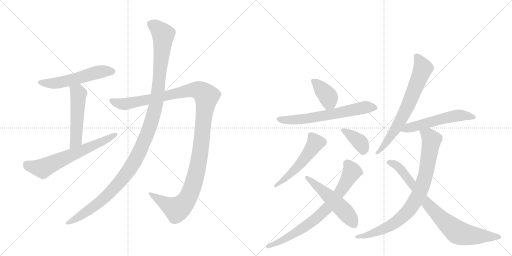
t = 0.00 s
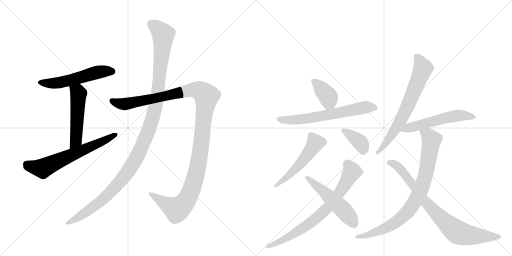
t = 2.43 s
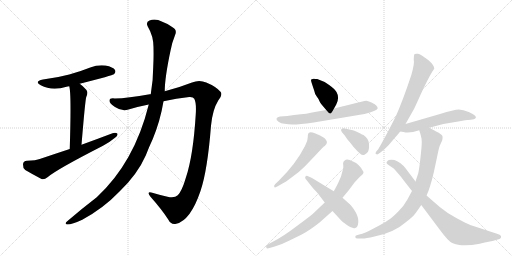
t = 4.86 s
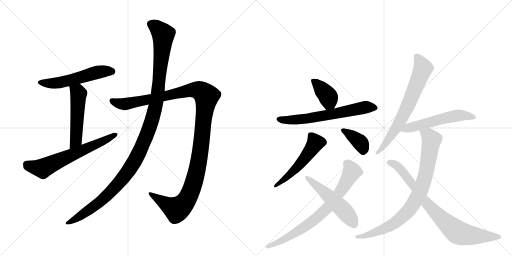
t = 7.28 s
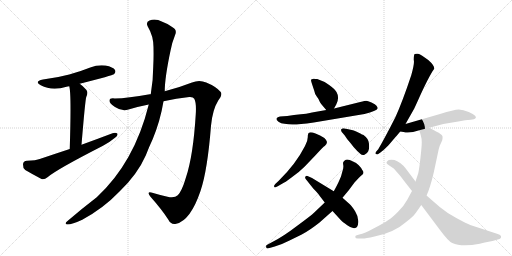
t = 9.71 s
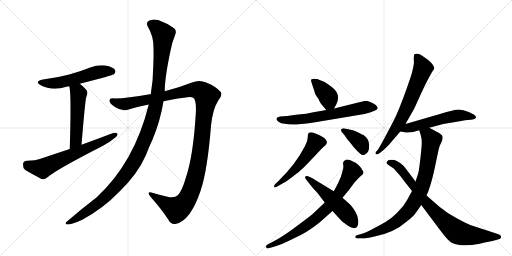
t = 12.14 s

The animated SVG that drew these frames (rendered in a browser with its animation timeline set to each time). Animation: 15 CSS @keyframes rules; one cycle of 12.14 s.

<svg version="1.1" viewBox="0 0 2048 1024" xmlns="http://www.w3.org/2000/svg">
  <g stroke="lightgray" stroke-dasharray="1,1" stroke-width="1" transform="scale(4, 4)">
    <line x1="0" y1="0" x2="256" y2="256"></line>
    <line x1="256" y1="0" x2="0" y2="256"></line>
    <line x1="128" y1="0" x2="128" y2="256"></line>
    <line x1="0" y1="128" x2="256" y2="128"></line>
    <line x1="256" y1="0" x2="512" y2="256"></line>
    <line x1="512" y1="0" x2="256" y2="256"></line>
    <line x1="384" y1="0" x2="384" y2="256"></line>
    <line x1="256" y1="128" x2="512" y2="128"></line>
  </g>
<g transform="scale(1, -1) translate(0, -850)">
   <style type="text/css">
    @keyframes keyframes0 {
      from {
       stroke: black;
       stroke-dashoffset: 549;
       stroke-width: 128;
       }
       64% {
       animation-timing-function: step-end;
       stroke: black;
       stroke-dashoffset: 0;
       stroke-width: 128;
       }
       to {
       stroke: black;
       stroke-width: 1024;
       }
       }
       #make-me-a-hanzi-animation-0 {
         animation: keyframes0 0.696777s both;
         animation-delay: 0.000000s;
         animation-timing-function: linear;
       }
    @keyframes keyframes1 {
      from {
       stroke: black;
       stroke-dashoffset: 516;
       stroke-width: 128;
       }
       63% {
       animation-timing-function: step-end;
       stroke: black;
       stroke-dashoffset: 0;
       stroke-width: 128;
       }
       to {
       stroke: black;
       stroke-width: 1024;
       }
       }
       #make-me-a-hanzi-animation-1 {
         animation: keyframes1 0.669922s both;
         animation-delay: 0.696777s;
         animation-timing-function: linear;
       }
    @keyframes keyframes2 {
      from {
       stroke: black;
       stroke-dashoffset: 644;
       stroke-width: 128;
       }
       68% {
       animation-timing-function: step-end;
       stroke: black;
       stroke-dashoffset: 0;
       stroke-width: 128;
       }
       to {
       stroke: black;
       stroke-width: 1024;
       }
       }
       #make-me-a-hanzi-animation-2 {
         animation: keyframes2 0.774089s both;
         animation-delay: 1.366699s;
         animation-timing-function: linear;
       }
    @keyframes keyframes3 {
      from {
       stroke: black;
       stroke-dashoffset: 1250;
       stroke-width: 128;
       }
       80% {
       animation-timing-function: step-end;
       stroke: black;
       stroke-dashoffset: 0;
       stroke-width: 128;
       }
       to {
       stroke: black;
       stroke-width: 1024;
       }
       }
       #make-me-a-hanzi-animation-3 {
         animation: keyframes3 1.267253s both;
         animation-delay: 2.140788s;
         animation-timing-function: linear;
       }
    @keyframes keyframes4 {
      from {
       stroke: black;
       stroke-dashoffset: 1213;
       stroke-width: 128;
       }
       80% {
       animation-timing-function: step-end;
       stroke: black;
       stroke-dashoffset: 0;
       stroke-width: 128;
       }
       to {
       stroke: black;
       stroke-width: 1024;
       }
       }
       #make-me-a-hanzi-animation-4 {
         animation: keyframes4 1.237142s both;
         animation-delay: 3.408040s;
         animation-timing-function: linear;
       }
    @keyframes keyframes5 {
      from {
       stroke: black;
       stroke-dashoffset: 386;
       stroke-width: 128;
       }
       56% {
       animation-timing-function: step-end;
       stroke: black;
       stroke-dashoffset: 0;
       stroke-width: 128;
       }
       to {
       stroke: black;
       stroke-width: 1024;
       }
       }
       #make-me-a-hanzi-animation-5 {
         animation: keyframes5 0.564128s both;
         animation-delay: 4.645182s;
         animation-timing-function: linear;
       }
    @keyframes keyframes6 {
      from {
       stroke: black;
       stroke-dashoffset: 649;
       stroke-width: 128;
       }
       68% {
       animation-timing-function: step-end;
       stroke: black;
       stroke-dashoffset: 0;
       stroke-width: 128;
       }
       to {
       stroke: black;
       stroke-width: 1024;
       }
       }
       #make-me-a-hanzi-animation-6 {
         animation: keyframes6 0.778158s both;
         animation-delay: 5.209310s;
         animation-timing-function: linear;
       }
    @keyframes keyframes7 {
      from {
       stroke: black;
       stroke-dashoffset: 529;
       stroke-width: 128;
       }
       63% {
       animation-timing-function: step-end;
       stroke: black;
       stroke-dashoffset: 0;
       stroke-width: 128;
       }
       to {
       stroke: black;
       stroke-width: 1024;
       }
       }
       #make-me-a-hanzi-animation-7 {
         animation: keyframes7 0.680501s both;
         animation-delay: 5.987467s;
         animation-timing-function: linear;
       }
    @keyframes keyframes8 {
      from {
       stroke: black;
       stroke-dashoffset: 378;
       stroke-width: 128;
       }
       55% {
       animation-timing-function: step-end;
       stroke: black;
       stroke-dashoffset: 0;
       stroke-width: 128;
       }
       to {
       stroke: black;
       stroke-width: 1024;
       }
       }
       #make-me-a-hanzi-animation-8 {
         animation: keyframes8 0.557617s both;
         animation-delay: 6.667969s;
         animation-timing-function: linear;
       }
    @keyframes keyframes9 {
      from {
       stroke: black;
       stroke-dashoffset: 753;
       stroke-width: 128;
       }
       71% {
       animation-timing-function: step-end;
       stroke: black;
       stroke-dashoffset: 0;
       stroke-width: 128;
       }
       to {
       stroke: black;
       stroke-width: 1024;
       }
       }
       #make-me-a-hanzi-animation-9 {
         animation: keyframes9 0.862793s both;
         animation-delay: 7.225586s;
         animation-timing-function: linear;
       }
    @keyframes keyframes10 {
      from {
       stroke: black;
       stroke-dashoffset: 522;
       stroke-width: 128;
       }
       63% {
       animation-timing-function: step-end;
       stroke: black;
       stroke-dashoffset: 0;
       stroke-width: 128;
       }
       to {
       stroke: black;
       stroke-width: 1024;
       }
       }
       #make-me-a-hanzi-animation-10 {
         animation: keyframes10 0.674805s both;
         animation-delay: 8.088379s;
         animation-timing-function: linear;
       }
    @keyframes keyframes11 {
      from {
       stroke: black;
       stroke-dashoffset: 700;
       stroke-width: 128;
       }
       69% {
       animation-timing-function: step-end;
       stroke: black;
       stroke-dashoffset: 0;
       stroke-width: 128;
       }
       to {
       stroke: black;
       stroke-width: 1024;
       }
       }
       #make-me-a-hanzi-animation-11 {
         animation: keyframes11 0.819661s both;
         animation-delay: 8.763184s;
         animation-timing-function: linear;
       }
    @keyframes keyframes12 {
      from {
       stroke: black;
       stroke-dashoffset: 551;
       stroke-width: 128;
       }
       64% {
       animation-timing-function: step-end;
       stroke: black;
       stroke-dashoffset: 0;
       stroke-width: 128;
       }
       to {
       stroke: black;
       stroke-width: 1024;
       }
       }
       #make-me-a-hanzi-animation-12 {
         animation: keyframes12 0.698405s both;
         animation-delay: 9.582845s;
         animation-timing-function: linear;
       }
    @keyframes keyframes13 {
      from {
       stroke: black;
       stroke-dashoffset: 850;
       stroke-width: 128;
       }
       73% {
       animation-timing-function: step-end;
       stroke: black;
       stroke-dashoffset: 0;
       stroke-width: 128;
       }
       to {
       stroke: black;
       stroke-width: 1024;
       }
       }
       #make-me-a-hanzi-animation-13 {
         animation: keyframes13 0.941732s both;
         animation-delay: 10.281250s;
         animation-timing-function: linear;
       }
    @keyframes keyframes14 {
      from {
       stroke: black;
       stroke-dashoffset: 815;
       stroke-width: 128;
       }
       73% {
       animation-timing-function: step-end;
       stroke: black;
       stroke-dashoffset: 0;
       stroke-width: 128;
       }
       to {
       stroke: black;
       stroke-width: 1024;
       }
       }
       #make-me-a-hanzi-animation-14 {
         animation: keyframes14 0.913249s both;
         animation-delay: 11.222982s;
         animation-timing-function: linear;
       }
</style>
<path d="M 319 515 Q 451 549 456 553 Q 465 562 460 570 Q 453 582 422 588 Q 391 592 361 580 Q 321 564 277 552 Q 229 539 172 532 Q 135 525 163 509 Q 208 485 266 503 Q 270 504 277 505 L 319 515 Z" fill="lightgray"></path> 
<path d="M 326 271 Q 341 451 345 462 Q 354 481 345 491 Q 332 506 319 515 C 295 533 271 534 277 505 Q 286 477 279 254 C 278 224 324 241 326 271 Z" fill="lightgray"></path> 
<path d="M 279 254 Q 221 235 162 215 Q 143 208 108 207 Q 93 206 92 193 Q 91 178 101 170 Q 128 154 166 134 Q 178 131 190 141 Q 226 172 412 267 Q 437 280 456 296 Q 471 305 470 315 Q 464 321 450 317 Q 392 295 326 271 L 279 254 Z" fill="lightgray"></path> 
<path d="M 654 445 Q 705 457 757 462 Q 773 463 777 455 Q 786 439 783 393 Q 773 228 744 141 Q 728 86 711 69 Q 698 56 670 63 Q 639 70 609 79 Q 584 86 602 63 Q 648 11 673 -28 Q 683 -50 705 -45 Q 762 -32 802 86 Q 830 168 844 347 Q 850 411 873 448 Q 892 472 882 483 Q 864 504 825 520 Q 797 533 768 520 Q 720 501 659 485 L 603 473 Q 600 474 599 473 Q 511 457 459 456 Q 438 459 438 447 Q 437 437 460 422 Q 488 403 514 412 Q 554 424 595 432 L 654 445 Z" fill="lightgray"></path> 
<path d="M 595 432 Q 538 201 387 61 Q 327 15 270 -34 Q 255 -46 270 -48 Q 288 -48 329 -29 Q 414 17 478 84 Q 550 153 583 228 Q 596 262 611 294 Q 641 366 654 445 L 659 485 Q 659 539 682 647 Q 688 680 700 709 Q 710 731 690 741 Q 668 757 649 763 Q 621 778 598 768 Q 582 762 591 744 Q 615 704 614 657 Q 615 623 613 585 Q 613 533 603 473 L 595 432 Z" fill="lightgray"></path> 
<path d="M 1269 534 Q 1260 534 1256 535 Q 1253 536 1245 532 Q 1242 531 1248 514 L 1257 487 Q 1259 474 1267 464 Q 1275 454 1278 445 Q 1282 436 1288 430 L 1305 410 C 1322 390 1322 390 1336 416 L 1345 432 Q 1359 459 1346 482 Q 1341 492 1318 509 Q 1295 526 1269 534 Z" fill="lightgray"></path> 
<path d="M 1305 410 L 1248 400 Q 1237 396 1176 390 L 1149 386 L 1120 384 Q 1109 382 1106 376 Q 1104 370 1114 363 Q 1124 356 1138 355 Q 1153 353 1170 352 Q 1188 351 1255 360 L 1458 394 Q 1507 406 1511 417 Q 1511 420 1506 427 Q 1502 433 1486 440 Q 1470 446 1465 447 Q 1461 447 1441 442 L 1336 416 L 1305 410 Z" fill="lightgray"></path> 
<path d="M 1115 127 L 1101 114 Q 1094 106 1097 103 Q 1098 97 1111 105 L 1130 116 Q 1138 119 1166 140 Q 1195 160 1218 183 L 1262 229 Q 1296 266 1299 266 Q 1308 275 1308 282 Q 1303 301 1262 316 Q 1241 324 1236 319 Q 1231 317 1231 301 Q 1231 285 1220 266 Q 1184 195 1115 127 Z" fill="lightgray"></path> 
<path d="M 1367 322 L 1379 308 Q 1385 297 1401 279 Q 1414 261 1429 246 L 1441 235 Q 1449 227 1458 231 Q 1468 235 1473 245 Q 1478 255 1476 275 Q 1475 295 1454 310 Q 1452 310 1433 320 Q 1415 330 1407 330 L 1379 336 Q 1370 338 1365 333 Q 1363 329 1367 322 Z" fill="lightgray"></path> 
<path d="M 1299 40 L 1257 0 Q 1245 -12 1189 -53 Q 1134 -95 1093 -116 L 1067 -130 Q 1063 -131 1065 -140 Q 1067 -146 1078 -142 L 1099 -136 Q 1127 -128 1158 -112 L 1207 -88 Q 1239 -71 1277 -41 L 1330 6 L 1370 59 L 1395 89 L 1418 120 Q 1438 142 1449 151 Q 1459 160 1449 170 Q 1445 179 1435 189 Q 1425 199 1412 204 Q 1388 217 1379 208 Q 1374 206 1374 202 Q 1371 201 1373 190 Q 1375 179 1370 166 L 1364 144 L 1353 119 Q 1341 95 1335 85 L 1299 40 Z" fill="lightgray"></path> 
<path d="M 1279 66 L 1299 40 L 1330 6 L 1363 -30 Q 1369 -37 1389 -51 Q 1409 -66 1421 -62 Q 1431 -61 1433 -40 Q 1435 -19 1421 4 Q 1407 27 1397 35 L 1370 59 L 1335 85 L 1248 138 L 1230 146 Q 1225 148 1222 144 Q 1219 140 1222 135 L 1253 96 Q 1272 77 1279 66 Z" fill="lightgray"></path> 
<path d="M 1622 354 L 1656 414 Q 1657 415 1683 473 Q 1709 530 1730 565 L 1737 575 Q 1738 588 1713 610 Q 1682 633 1672 635 Q 1663 636 1659 634 Q 1655 632 1655 610 Q 1659 598 1645 549 Q 1610 444 1582 382 Q 1541 301 1513 253 L 1505 244 Q 1499 236 1504 234 Q 1509 231 1513 234 L 1523 241 Q 1531 246 1554 269 L 1583 303 Q 1585 304 1591 312 L 1601 324 L 1622 354 Z" fill="lightgray"></path> 
<path d="M 1717 339 L 1773 354 L 1833 364 Q 1863 371 1883 371 Q 1899 373 1901 376 Q 1913 386 1875 402 Q 1853 412 1835 412 Q 1817 412 1760 394 L 1622 354 C 1593 346 1571 329 1601 324 L 1614 322 Q 1637 315 1677 329 L 1717 339 Z" fill="lightgray"></path> 
<path d="M 1677 329 L 1679 322 Q 1680 321 1683 309 Q 1687 296 1687 281 Q 1687 265 1682 220 Q 1677 175 1673 157 L 1662 124 L 1648 86 L 1629 51 Q 1617 28 1593 4 Q 1570 -20 1552 -31 Q 1535 -43 1496 -63 Q 1458 -84 1437 -88 L 1427 -91 Q 1421 -92 1421 -98 Q 1421 -104 1432 -104 L 1452 -104 Q 1461 -104 1498 -96 Q 1576 -81 1627 -36 Q 1652 -16 1658 -8 Q 1664 -1 1685 30 L 1706 68 L 1713 84 Q 1729 128 1741 188 L 1755 254 L 1759 267 L 1769 289 Q 1771 299 1770 305 Q 1769 310 1759 316 Q 1755 319 1717 339 C 1690 353 1668 358 1677 329 Z" fill="lightgray"></path> 
<path d="M 1662 124 L 1622 177 Q 1616 186 1602 197 Q 1588 207 1578 210 Q 1554 213 1549 205 Q 1540 198 1557 188 L 1575 176 Q 1604 145 1622 119 L 1648 86 L 1685 30 L 1760 -70 Q 1794 -116 1809 -122 Q 1846 -139 1919 -125 Q 1964 -114 1970 -114 L 1991 -108 Q 2000 -106 2002 -103 Q 2005 -101 2004 -95 Q 2003 -90 1991 -86 L 1881 -50 Q 1868 -45 1827 -23 Q 1786 -1 1759 22 L 1706 68 L 1662 124 Z" fill="lightgray"></path> 
      <clipPath id="make-me-a-hanzi-clip-0">
      <path d="M 319 515 Q 451 549 456 553 Q 465 562 460 570 Q 453 582 422 588 Q 391 592 361 580 Q 321 564 277 552 Q 229 539 172 532 Q 135 525 163 509 Q 208 485 266 503 Q 270 504 277 505 L 319 515 Z" fill="lightgray"></path>
      </clipPath>
      <path clip-path="url(#make-me-a-hanzi-clip-0)" d="M 164 522 L 188 516 L 225 517 L 327 540 L 389 561 L 450 563 " fill="none" id="make-me-a-hanzi-animation-0" stroke-dasharray="421 842" stroke-linecap="round"></path>

      <clipPath id="make-me-a-hanzi-clip-1">
      <path d="M 326 271 Q 341 451 345 462 Q 354 481 345 491 Q 332 506 319 515 C 295 533 271 534 277 505 Q 286 477 279 254 C 278 224 324 241 326 271 Z" fill="lightgray"></path>
      </clipPath>
      <path clip-path="url(#make-me-a-hanzi-clip-1)" d="M 284 505 L 314 475 L 304 291 L 292 273 L 281 268 " fill="none" id="make-me-a-hanzi-animation-1" stroke-dasharray="388 776" stroke-linecap="round"></path>

      <clipPath id="make-me-a-hanzi-clip-2">
      <path d="M 279 254 Q 221 235 162 215 Q 143 208 108 207 Q 93 206 92 193 Q 91 178 101 170 Q 128 154 166 134 Q 178 131 190 141 Q 226 172 412 267 Q 437 280 456 296 Q 471 305 470 315 Q 464 321 450 317 Q 392 295 326 271 L 279 254 Z" fill="lightgray"></path>
      </clipPath>
      <path clip-path="url(#make-me-a-hanzi-clip-2)" d="M 107 192 L 145 179 L 175 179 L 394 275 L 464 312 " fill="none" id="make-me-a-hanzi-animation-2" stroke-dasharray="516 1032" stroke-linecap="round"></path>

      <clipPath id="make-me-a-hanzi-clip-3">
      <path d="M 654 445 Q 705 457 757 462 Q 773 463 777 455 Q 786 439 783 393 Q 773 228 744 141 Q 728 86 711 69 Q 698 56 670 63 Q 639 70 609 79 Q 584 86 602 63 Q 648 11 673 -28 Q 683 -50 705 -45 Q 762 -32 802 86 Q 830 168 844 347 Q 850 411 873 448 Q 892 472 882 483 Q 864 504 825 520 Q 797 533 768 520 Q 720 501 659 485 L 603 473 Q 600 474 599 473 Q 511 457 459 456 Q 438 459 438 447 Q 437 437 460 422 Q 488 403 514 412 Q 554 424 595 432 L 654 445 Z" fill="lightgray"></path>
      </clipPath>
      <path clip-path="url(#make-me-a-hanzi-clip-3)" d="M 449 446 L 503 434 L 786 491 L 805 485 L 826 465 L 797 213 L 773 111 L 749 54 L 707 12 L 602 72 " fill="none" id="make-me-a-hanzi-animation-3" stroke-dasharray="1122 2244" stroke-linecap="round"></path>

      <clipPath id="make-me-a-hanzi-clip-4">
      <path d="M 595 432 Q 538 201 387 61 Q 327 15 270 -34 Q 255 -46 270 -48 Q 288 -48 329 -29 Q 414 17 478 84 Q 550 153 583 228 Q 596 262 611 294 Q 641 366 654 445 L 659 485 Q 659 539 682 647 Q 688 680 700 709 Q 710 731 690 741 Q 668 757 649 763 Q 621 778 598 768 Q 582 762 591 744 Q 615 704 614 657 Q 615 623 613 585 Q 613 533 603 473 L 595 432 Z" fill="lightgray"></path>
      </clipPath>
      <path clip-path="url(#make-me-a-hanzi-clip-4)" d="M 602 754 L 623 744 L 653 712 L 626 442 L 588 312 L 528 188 L 464 106 L 402 44 L 314 -20 L 274 -41 " fill="none" id="make-me-a-hanzi-animation-4" stroke-dasharray="1085 2170" stroke-linecap="round"></path>

      <clipPath id="make-me-a-hanzi-clip-5">
      <path d="M 1269 534 Q 1260 534 1256 535 Q 1253 536 1245 532 Q 1242 531 1248 514 L 1257 487 Q 1259 474 1267 464 Q 1275 454 1278 445 Q 1282 436 1288 430 L 1305 410 C 1322 390 1322 390 1336 416 L 1345 432 Q 1359 459 1346 482 Q 1341 492 1318 509 Q 1295 526 1269 534 Z" fill="lightgray"></path>
      </clipPath>
      <path clip-path="url(#make-me-a-hanzi-clip-5)" d="M 1252 528 L 1311 466 L 1316 444 L 1310 423 " fill="none" id="make-me-a-hanzi-animation-5" stroke-dasharray="258 516" stroke-linecap="round"></path>

      <clipPath id="make-me-a-hanzi-clip-6">
      <path d="M 1305 410 L 1248 400 Q 1237 396 1176 390 L 1149 386 L 1120 384 Q 1109 382 1106 376 Q 1104 370 1114 363 Q 1124 356 1138 355 Q 1153 353 1170 352 Q 1188 351 1255 360 L 1458 394 Q 1507 406 1511 417 Q 1511 420 1506 427 Q 1502 433 1486 440 Q 1470 446 1465 447 Q 1461 447 1441 442 L 1336 416 L 1305 410 Z" fill="lightgray"></path>
      </clipPath>
      <path clip-path="url(#make-me-a-hanzi-clip-6)" d="M 1115 372 L 1166 370 L 1240 377 L 1455 420 L 1503 419 " fill="none" id="make-me-a-hanzi-animation-6" stroke-dasharray="521 1042" stroke-linecap="round"></path>

      <clipPath id="make-me-a-hanzi-clip-7">
      <path d="M 1115 127 L 1101 114 Q 1094 106 1097 103 Q 1098 97 1111 105 L 1130 116 Q 1138 119 1166 140 Q 1195 160 1218 183 L 1262 229 Q 1296 266 1299 266 Q 1308 275 1308 282 Q 1303 301 1262 316 Q 1241 324 1236 319 Q 1231 317 1231 301 Q 1231 285 1220 266 Q 1184 195 1115 127 Z" fill="lightgray"></path>
      </clipPath>
      <path clip-path="url(#make-me-a-hanzi-clip-7)" d="M 1242 311 L 1262 279 L 1249 256 L 1173 165 L 1104 107 " fill="none" id="make-me-a-hanzi-animation-7" stroke-dasharray="401 802" stroke-linecap="round"></path>

      <clipPath id="make-me-a-hanzi-clip-8">
      <path d="M 1367 322 L 1379 308 Q 1385 297 1401 279 Q 1414 261 1429 246 L 1441 235 Q 1449 227 1458 231 Q 1468 235 1473 245 Q 1478 255 1476 275 Q 1475 295 1454 310 Q 1452 310 1433 320 Q 1415 330 1407 330 L 1379 336 Q 1370 338 1365 333 Q 1363 329 1367 322 Z" fill="lightgray"></path>
      </clipPath>
      <path clip-path="url(#make-me-a-hanzi-clip-8)" d="M 1373 329 L 1439 282 L 1450 263 L 1452 244 " fill="none" id="make-me-a-hanzi-animation-8" stroke-dasharray="250 500" stroke-linecap="round"></path>

      <clipPath id="make-me-a-hanzi-clip-9">
      <path d="M 1299 40 L 1257 0 Q 1245 -12 1189 -53 Q 1134 -95 1093 -116 L 1067 -130 Q 1063 -131 1065 -140 Q 1067 -146 1078 -142 L 1099 -136 Q 1127 -128 1158 -112 L 1207 -88 Q 1239 -71 1277 -41 L 1330 6 L 1370 59 L 1395 89 L 1418 120 Q 1438 142 1449 151 Q 1459 160 1449 170 Q 1445 179 1435 189 Q 1425 199 1412 204 Q 1388 217 1379 208 Q 1374 206 1374 202 Q 1371 201 1373 190 Q 1375 179 1370 166 L 1364 144 L 1353 119 Q 1341 95 1335 85 L 1299 40 Z" fill="lightgray"></path>
      </clipPath>
      <path clip-path="url(#make-me-a-hanzi-clip-9)" d="M 1389 195 L 1407 163 L 1357 78 L 1310 18 L 1258 -29 L 1203 -68 L 1145 -104 L 1072 -136 " fill="none" id="make-me-a-hanzi-animation-9" stroke-dasharray="625 1250" stroke-linecap="round"></path>

      <clipPath id="make-me-a-hanzi-clip-10">
      <path d="M 1279 66 L 1299 40 L 1330 6 L 1363 -30 Q 1369 -37 1389 -51 Q 1409 -66 1421 -62 Q 1431 -61 1433 -40 Q 1435 -19 1421 4 Q 1407 27 1397 35 L 1370 59 L 1335 85 L 1248 138 L 1230 146 Q 1225 148 1222 144 Q 1219 140 1222 135 L 1253 96 Q 1272 77 1279 66 Z" fill="lightgray"></path>
      </clipPath>
      <path clip-path="url(#make-me-a-hanzi-clip-10)" d="M 1227 140 L 1370 14 L 1416 -46 " fill="none" id="make-me-a-hanzi-animation-10" stroke-dasharray="394 788" stroke-linecap="round"></path>

      <clipPath id="make-me-a-hanzi-clip-11">
      <path d="M 1622 354 L 1656 414 Q 1657 415 1683 473 Q 1709 530 1730 565 L 1737 575 Q 1738 588 1713 610 Q 1682 633 1672 635 Q 1663 636 1659 634 Q 1655 632 1655 610 Q 1659 598 1645 549 Q 1610 444 1582 382 Q 1541 301 1513 253 L 1505 244 Q 1499 236 1504 234 Q 1509 231 1513 234 L 1523 241 Q 1531 246 1554 269 L 1583 303 Q 1585 304 1591 312 L 1601 324 L 1622 354 Z" fill="lightgray"></path>
      </clipPath>
      <path clip-path="url(#make-me-a-hanzi-clip-11)" d="M 1666 627 L 1692 577 L 1652 474 L 1587 341 L 1539 270 L 1509 239 " fill="none" id="make-me-a-hanzi-animation-11" stroke-dasharray="572 1144" stroke-linecap="round"></path>

      <clipPath id="make-me-a-hanzi-clip-12">
      <path d="M 1717 339 L 1773 354 L 1833 364 Q 1863 371 1883 371 Q 1899 373 1901 376 Q 1913 386 1875 402 Q 1853 412 1835 412 Q 1817 412 1760 394 L 1622 354 C 1593 346 1571 329 1601 324 L 1614 322 Q 1637 315 1677 329 L 1717 339 Z" fill="lightgray"></path>
      </clipPath>
      <path clip-path="url(#make-me-a-hanzi-clip-12)" d="M 1608 327 L 1796 382 L 1839 389 L 1894 382 " fill="none" id="make-me-a-hanzi-animation-12" stroke-dasharray="423 846" stroke-linecap="round"></path>

      <clipPath id="make-me-a-hanzi-clip-13">
      <path d="M 1677 329 L 1679 322 Q 1680 321 1683 309 Q 1687 296 1687 281 Q 1687 265 1682 220 Q 1677 175 1673 157 L 1662 124 L 1648 86 L 1629 51 Q 1617 28 1593 4 Q 1570 -20 1552 -31 Q 1535 -43 1496 -63 Q 1458 -84 1437 -88 L 1427 -91 Q 1421 -92 1421 -98 Q 1421 -104 1432 -104 L 1452 -104 Q 1461 -104 1498 -96 Q 1576 -81 1627 -36 Q 1652 -16 1658 -8 Q 1664 -1 1685 30 L 1706 68 L 1713 84 Q 1729 128 1741 188 L 1755 254 L 1759 267 L 1769 289 Q 1771 299 1770 305 Q 1769 310 1759 316 Q 1755 319 1717 339 C 1690 353 1668 358 1677 329 Z" fill="lightgray"></path>
      </clipPath>
      <path clip-path="url(#make-me-a-hanzi-clip-13)" d="M 1684 327 L 1715 307 L 1726 289 L 1703 154 L 1687 100 L 1656 37 L 1617 -10 L 1560 -53 L 1485 -87 L 1428 -98 " fill="none" id="make-me-a-hanzi-animation-13" stroke-dasharray="722 1444" stroke-linecap="round"></path>

      <clipPath id="make-me-a-hanzi-clip-14">
      <path d="M 1662 124 L 1622 177 Q 1616 186 1602 197 Q 1588 207 1578 210 Q 1554 213 1549 205 Q 1540 198 1557 188 L 1575 176 Q 1604 145 1622 119 L 1648 86 L 1685 30 L 1760 -70 Q 1794 -116 1809 -122 Q 1846 -139 1919 -125 Q 1964 -114 1970 -114 L 1991 -108 Q 2000 -106 2002 -103 Q 2005 -101 2004 -95 Q 2003 -90 1991 -86 L 1881 -50 Q 1868 -45 1827 -23 Q 1786 -1 1759 22 L 1706 68 L 1662 124 Z" fill="lightgray"></path>
      </clipPath>
      <path clip-path="url(#make-me-a-hanzi-clip-14)" d="M 1557 198 L 1570 197 L 1597 179 L 1689 57 L 1761 -20 L 1823 -74 L 1870 -90 L 1993 -97 " fill="none" id="make-me-a-hanzi-animation-14" stroke-dasharray="687 1374" stroke-linecap="round"></path>

</g>
</svg>
